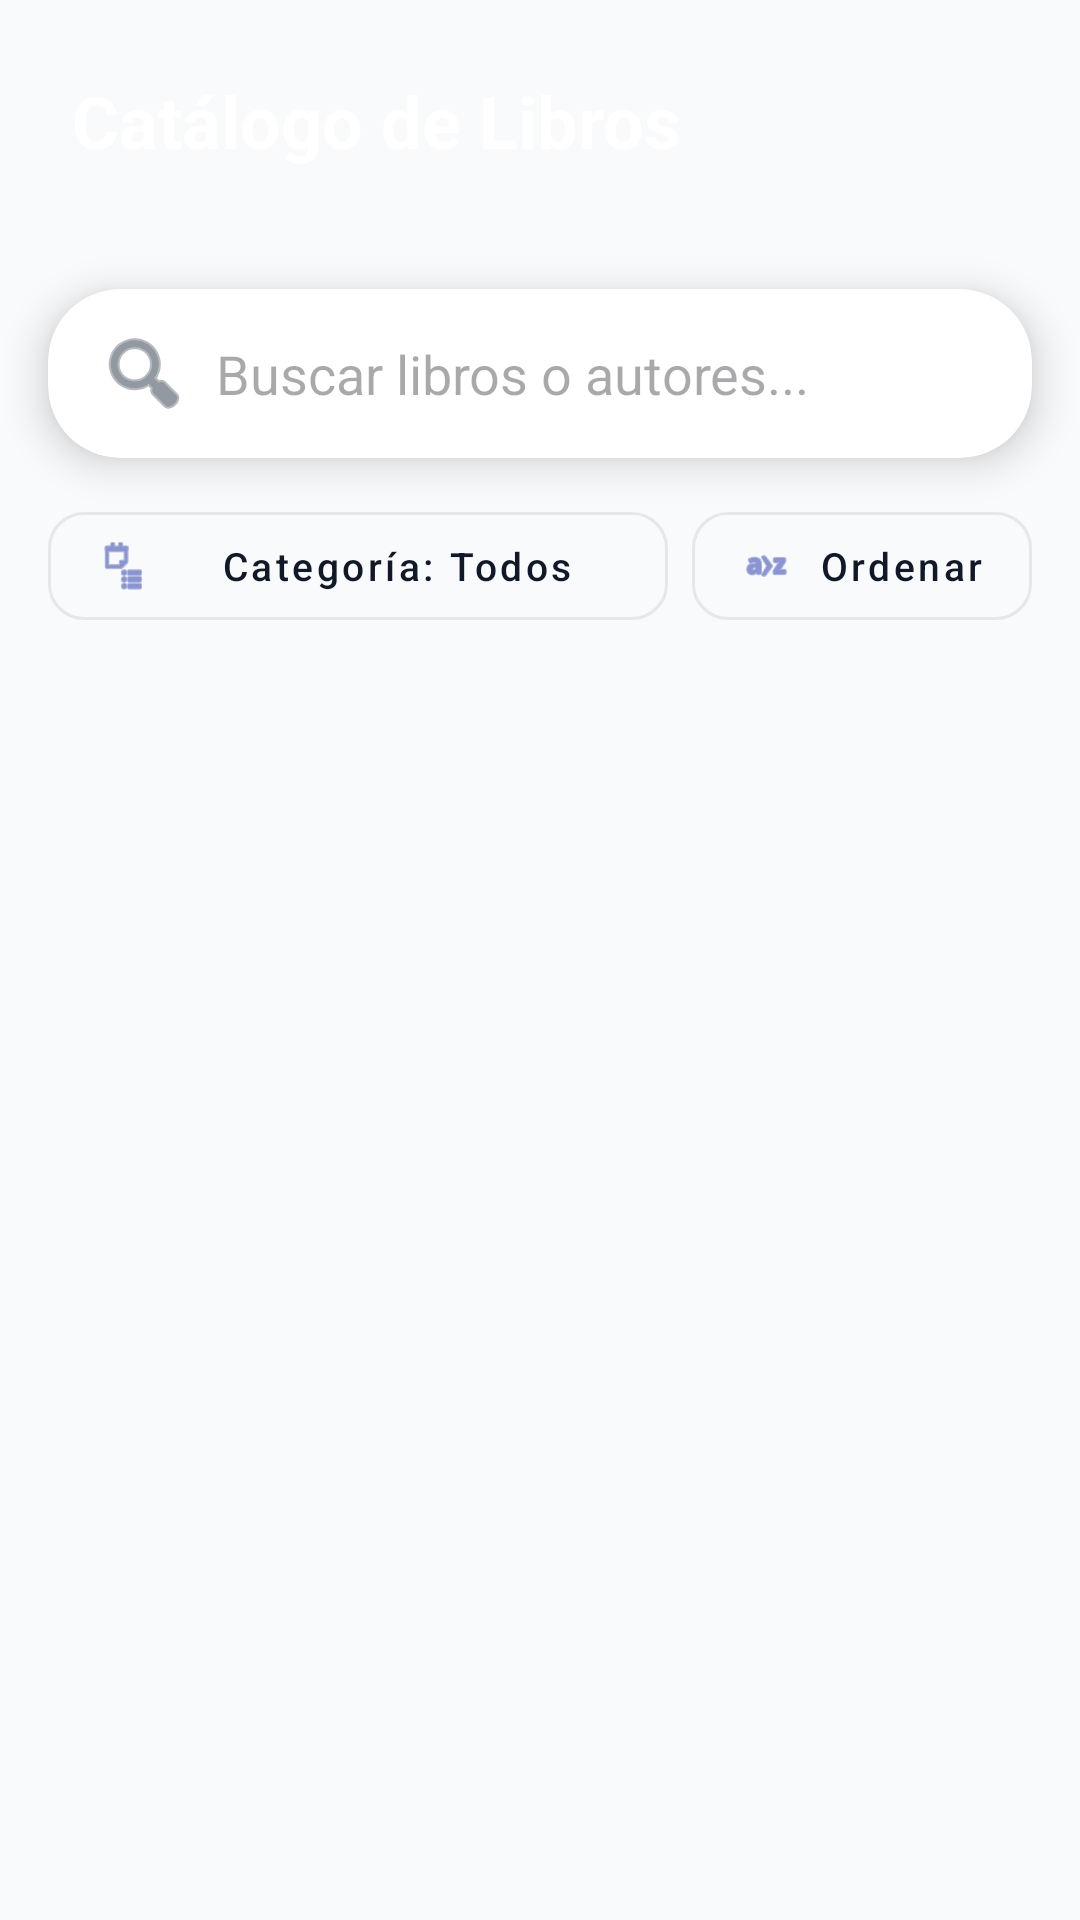

Android layout source for this screen:
<!-- AndroidManifest.xml: application theme Theme.Biblioteca -->
<!-- res/layout/fragment_catalog.xml -->
<?xml version="1.0" encoding="utf-8"?>
<androidx.coordinatorlayout.widget.CoordinatorLayout xmlns:android="http://schemas.android.com/apk/res/android"
    xmlns:app="http://schemas.android.com/apk/res-auto"
    android:layout_width="match_parent"
    android:layout_height="match_parent"
    android:background="@color/pageBg">

    <com.google.android.material.appbar.AppBarLayout
        android:id="@+id/appBarLayout"
        android:layout_width="match_parent"
        android:layout_height="wrap_content"
        android:background="#00000000"
        app:elevation="0dp">

        <LinearLayout
            android:layout_width="match_parent"
            android:layout_height="wrap_content"
            android:orientation="vertical"
            app:layout_scrollFlags="scroll|enterAlways">

            
            <androidx.constraintlayout.widget.ConstraintLayout
                android:id="@+id/headerContainer"
                android:layout_width="match_parent"
                android:layout_height="wrap_content"
                android:background="@drawable/bg_header_gradient"
                android:paddingHorizontal="24dp"
                android:paddingTop="24dp"
                android:paddingBottom="24dp">

                <TextView
                    android:id="@+id/tvCatalogTitle"
                    android:layout_width="wrap_content"
                    android:layout_height="wrap_content"
                    android:text="Catálogo de Libros"
                    android:textColor="@android:color/white"
                    android:textSize="24sp"
                    android:textStyle="bold"
                    app:layout_constraintStart_toStartOf="parent"
                    app:layout_constraintTop_toTopOf="parent"
                    app:layout_constraintBottom_toBottomOf="parent" />
            </androidx.constraintlayout.widget.ConstraintLayout>

            <androidx.cardview.widget.CardView
                android:layout_width="match_parent"
                android:layout_height="wrap_content"
                android:layout_marginTop="16dp"
                android:layout_marginHorizontal="16dp"
                app:cardCornerRadius="24dp"
                app:cardElevation="8dp">

                <LinearLayout
                    android:layout_width="match_parent"
                    android:layout_height="wrap_content"
                    android:gravity="center_vertical"
                    android:orientation="horizontal"
                    android:paddingHorizontal="16dp"
                    android:paddingVertical="8dp">

                    <ImageView
                        android:layout_width="wrap_content"
                        android:layout_height="wrap_content"
                        android:src="@android:drawable/ic_menu_search"
                        app:tint="@color/textSecondary" />

                    <EditText
                        android:id="@+id/etSearch"
                        android:layout_width="match_parent"
                        android:layout_height="wrap_content"
                        android:layout_marginStart="8dp"
                        android:background="@null"
                        android:hint="Buscar libros o autores..."
                        android:inputType="text"
                        android:paddingVertical="8dp" />
                </LinearLayout>
            </androidx.cardview.widget.CardView>

            
            <LinearLayout
                android:layout_width="match_parent"
                android:layout_height="wrap_content"
                android:orientation="horizontal"
                android:paddingHorizontal="16dp"
                android:paddingTop="12dp"
                android:gravity="center_vertical">

                <com.google.android.material.button.MaterialButton
                    android:id="@+id/btnFilterCategory"
                    style="@style/Widget.MaterialComponents.Button.OutlinedButton"
                    android:layout_width="0dp"
                    android:layout_height="wrap_content"
                    android:layout_weight="1"
                    android:text="Categoría: Todos"
                    android:textAllCaps="false"
                    android:textColor="@color/textPrimary"
                    android:textSize="13sp"
                    app:cornerRadius="12dp"
                    app:icon="@android:drawable/ic_menu_agenda"
                    app:iconPadding="8dp"
                    app:iconTint="@color/colorPrimary"
                    app:strokeColor="@color/borderLight" />

                <com.google.android.material.button.MaterialButton
                    android:id="@+id/btnSort"
                    style="@style/Widget.MaterialComponents.Button.OutlinedButton"
                    android:layout_width="wrap_content"
                    android:layout_height="wrap_content"
                    android:layout_marginStart="8dp"
                    android:text="Ordenar"
                    android:textAllCaps="false"
                    android:textColor="@color/textPrimary"
                    android:textSize="13sp"
                    app:cornerRadius="12dp"
                    app:icon="@android:drawable/ic_menu_sort_alphabetically"
                    app:iconPadding="8dp"
                    app:iconTint="@color/colorPrimary"
                    app:strokeColor="@color/borderLight" />
            </LinearLayout>

        </LinearLayout>
    </com.google.android.material.appbar.AppBarLayout>

    
    <androidx.recyclerview.widget.RecyclerView
        android:id="@+id/recyclerBooks"
        android:layout_width="match_parent"
        android:layout_height="match_parent"
        android:clipToPadding="false"
        android:paddingBottom="80dp"
        android:paddingTop="8dp"
        android:paddingHorizontal="16dp"
        app:layout_behavior="@string/appbar_scrolling_view_behavior" />

</androidx.coordinatorlayout.widget.CoordinatorLayout>
<!-- resources referenced by this layout -->
<resources>
  <color name="borderLight">#E5E7EB</color>
  <color name="colorPrimary">#3F51B5</color>
  <color name="pageBg">#F9FAFB</color>
  <color name="textPrimary">#111827</color>
  <color name="textSecondary">#4B5563</color>
  <style name="Theme.Biblioteca" parent="Base.Theme.Biblioteca" />
  <style name="Base.Theme.Biblioteca" parent="Theme.Material3.DayNight.NoActionBar">
          <item name="colorPrimary">@color/colorPrimary</item>
          <item name="colorPrimaryDark">@color/colorPrimaryDark</item>
          <item name="colorAccent">@color/colorSecondary</item>
          <item name="colorSecondary">@color/colorSecondary</item>
          <item name="android:windowBackground">@color/colorBackground</item>
      </style>
  <color name="colorPrimaryDark">#303F9F</color>
  <color name="colorSecondary">#009688</color>
  <color name="colorBackground">#F8F9FA</color>
</resources>
